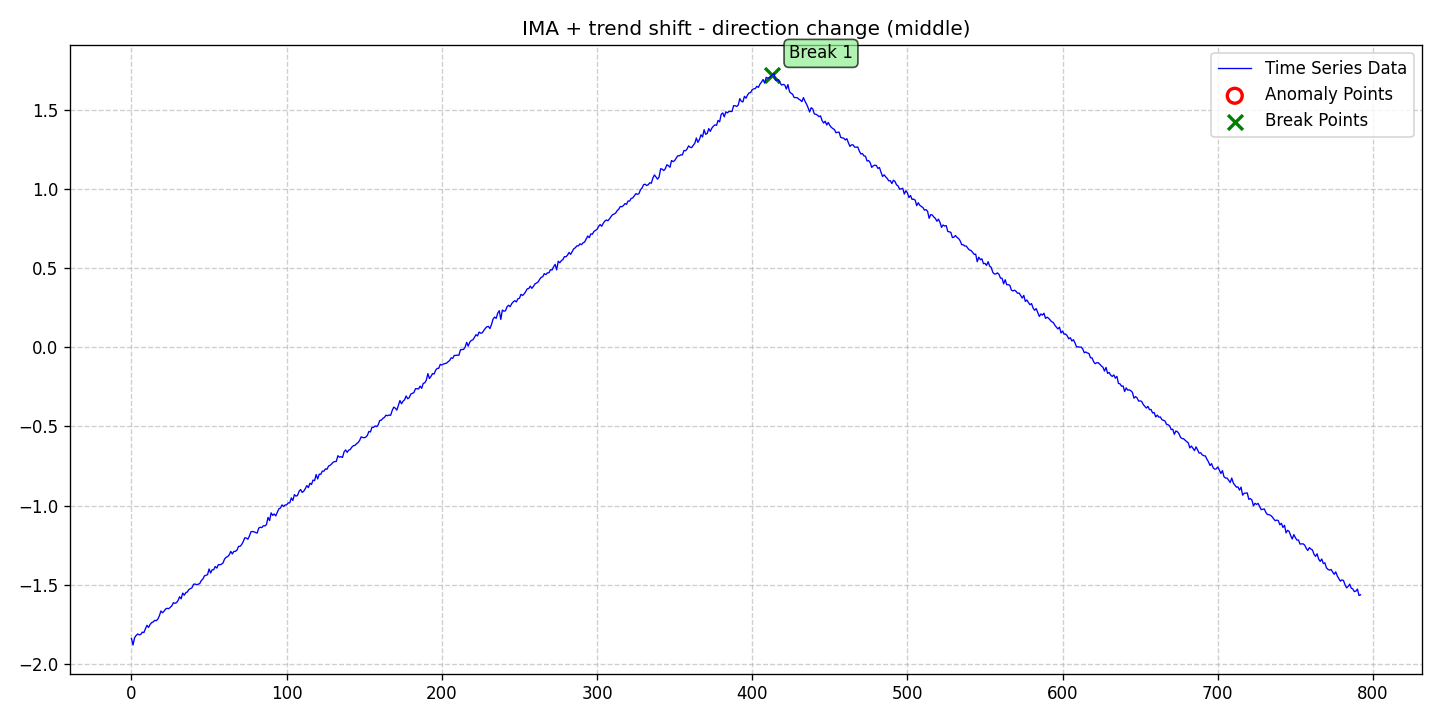

The data file committed next to this chart (first rows):
date, data, stationary, det_lin_up, det_lin_down, det_quad, det_cubic, det_exp, det_damped, stoc_trend, volatility, single_seas, multiple_seas, point_anom_single, point_anom_multi, collect_anom, context_anom, mean_shift, var_shift, trend_shift, point_anom_count, point_anom_location, point_anom_point, collect_anom_count
2020-01-01, -1.84, 0, 0, 0, 0, 0, 0, 0, 1, 0, 0, 0, 0, 0, 0, 0, 0, 0, 1, 0, none, , 0
2020-01-02, -1.881, 0, 0, 0, 0, 0, 0, 0, 1, 0, 0, 0, 0, 0, 0, 0, 0, 0, 1, 0, none, , 0
2020-01-03, -1.836, 0, 0, 0, 0, 0, 0, 0, 1, 0, 0, 0, 0, 0, 0, 0, 0, 0, 1, 0, none, , 0
2020-01-04, -1.821, 0, 0, 0, 0, 0, 0, 0, 1, 0, 0, 0, 0, 0, 0, 0, 0, 0, 1, 0, none, , 0
2020-01-05, -1.812, 0, 0, 0, 0, 0, 0, 0, 1, 0, 0, 0, 0, 0, 0, 0, 0, 0, 1, 0, none, , 0
2020-01-06, -1.817, 0, 0, 0, 0, 0, 0, 0, 1, 0, 0, 0, 0, 0, 0, 0, 0, 0, 1, 0, none, , 0
2020-01-07, -1.814, 0, 0, 0, 0, 0, 0, 0, 1, 0, 0, 0, 0, 0, 0, 0, 0, 0, 1, 0, none, , 0
2020-01-08, -1.8, 0, 0, 0, 0, 0, 0, 0, 1, 0, 0, 0, 0, 0, 0, 0, 0, 0, 1, 0, none, , 0
2020-01-09, -1.803, 0, 0, 0, 0, 0, 0, 0, 1, 0, 0, 0, 0, 0, 0, 0, 0, 0, 1, 0, none, , 0
2020-01-10, -1.779, 0, 0, 0, 0, 0, 0, 0, 1, 0, 0, 0, 0, 0, 0, 0, 0, 0, 1, 0, none, , 0
2020-01-11, -1.757, 0, 0, 0, 0, 0, 0, 0, 1, 0, 0, 0, 0, 0, 0, 0, 0, 0, 1, 0, none, , 0
2020-01-12, -1.77, 0, 0, 0, 0, 0, 0, 0, 1, 0, 0, 0, 0, 0, 0, 0, 0, 0, 1, 0, none, , 0
2020-01-13, -1.751, 0, 0, 0, 0, 0, 0, 0, 1, 0, 0, 0, 0, 0, 0, 0, 0, 0, 1, 0, none, , 0
2020-01-14, -1.74, 0, 0, 0, 0, 0, 0, 0, 1, 0, 0, 0, 0, 0, 0, 0, 0, 0, 1, 0, none, , 0
2020-01-15, -1.736, 0, 0, 0, 0, 0, 0, 0, 1, 0, 0, 0, 0, 0, 0, 0, 0, 0, 1, 0, none, , 0
2020-01-16, -1.725, 0, 0, 0, 0, 0, 0, 0, 1, 0, 0, 0, 0, 0, 0, 0, 0, 0, 1, 0, none, , 0
2020-01-17, -1.728, 0, 0, 0, 0, 0, 0, 0, 1, 0, 0, 0, 0, 0, 0, 0, 0, 0, 1, 0, none, , 0
2020-01-18, -1.718, 0, 0, 0, 0, 0, 0, 0, 1, 0, 0, 0, 0, 0, 0, 0, 0, 0, 1, 0, none, , 0
2020-01-19, -1.696, 0, 0, 0, 0, 0, 0, 0, 1, 0, 0, 0, 0, 0, 0, 0, 0, 0, 1, 0, none, , 0
2020-01-20, -1.666, 0, 0, 0, 0, 0, 0, 0, 1, 0, 0, 0, 0, 0, 0, 0, 0, 0, 1, 0, none, , 0
2020-01-21, -1.678, 0, 0, 0, 0, 0, 0, 0, 1, 0, 0, 0, 0, 0, 0, 0, 0, 0, 1, 0, none, , 0
2020-01-22, -1.668, 0, 0, 0, 0, 0, 0, 0, 1, 0, 0, 0, 0, 0, 0, 0, 0, 0, 1, 0, none, , 0
2020-01-23, -1.654, 0, 0, 0, 0, 0, 0, 0, 1, 0, 0, 0, 0, 0, 0, 0, 0, 0, 1, 0, none, , 0
2020-01-24, -1.649, 0, 0, 0, 0, 0, 0, 0, 1, 0, 0, 0, 0, 0, 0, 0, 0, 0, 1, 0, none, , 0
2020-01-25, -1.652, 0, 0, 0, 0, 0, 0, 0, 1, 0, 0, 0, 0, 0, 0, 0, 0, 0, 1, 0, none, , 0
2020-01-26, -1.643, 0, 0, 0, 0, 0, 0, 0, 1, 0, 0, 0, 0, 0, 0, 0, 0, 0, 1, 0, none, , 0
2020-01-27, -1.634, 0, 0, 0, 0, 0, 0, 0, 1, 0, 0, 0, 0, 0, 0, 0, 0, 0, 1, 0, none, , 0
2020-01-28, -1.614, 0, 0, 0, 0, 0, 0, 0, 1, 0, 0, 0, 0, 0, 0, 0, 0, 0, 1, 0, none, , 0
2020-01-29, -1.618, 0, 0, 0, 0, 0, 0, 0, 1, 0, 0, 0, 0, 0, 0, 0, 0, 0, 1, 0, none, , 0
2020-01-30, -1.614, 0, 0, 0, 0, 0, 0, 0, 1, 0, 0, 0, 0, 0, 0, 0, 0, 0, 1, 0, none, , 0
2020-01-31, -1.601, 0, 0, 0, 0, 0, 0, 0, 1, 0, 0, 0, 0, 0, 0, 0, 0, 0, 1, 0, none, , 0
2020-02-01, -1.576, 0, 0, 0, 0, 0, 0, 0, 1, 0, 0, 0, 0, 0, 0, 0, 0, 0, 1, 0, none, , 0
2020-02-02, -1.59, 0, 0, 0, 0, 0, 0, 0, 1, 0, 0, 0, 0, 0, 0, 0, 0, 0, 1, 0, none, , 0
2020-02-03, -1.553, 0, 0, 0, 0, 0, 0, 0, 1, 0, 0, 0, 0, 0, 0, 0, 0, 0, 1, 0, none, , 0
2020-02-04, -1.567, 0, 0, 0, 0, 0, 0, 0, 1, 0, 0, 0, 0, 0, 0, 0, 0, 0, 1, 0, none, , 0
2020-02-05, -1.551, 0, 0, 0, 0, 0, 0, 0, 1, 0, 0, 0, 0, 0, 0, 0, 0, 0, 1, 0, none, , 0
2020-02-06, -1.546, 0, 0, 0, 0, 0, 0, 0, 1, 0, 0, 0, 0, 0, 0, 0, 0, 0, 1, 0, none, , 0
2020-02-07, -1.53, 0, 0, 0, 0, 0, 0, 0, 1, 0, 0, 0, 0, 0, 0, 0, 0, 0, 1, 0, none, , 0
2020-02-08, -1.525, 0, 0, 0, 0, 0, 0, 0, 1, 0, 0, 0, 0, 0, 0, 0, 0, 0, 1, 0, none, , 0
2020-02-09, -1.519, 0, 0, 0, 0, 0, 0, 0, 1, 0, 0, 0, 0, 0, 0, 0, 0, 0, 1, 0, none, , 0
2020-02-10, -1.498, 0, 0, 0, 0, 0, 0, 0, 1, 0, 0, 0, 0, 0, 0, 0, 0, 0, 1, 0, none, , 0
2020-02-11, -1.496, 0, 0, 0, 0, 0, 0, 0, 1, 0, 0, 0, 0, 0, 0, 0, 0, 0, 1, 0, none, , 0
2020-02-12, -1.501, 0, 0, 0, 0, 0, 0, 0, 1, 0, 0, 0, 0, 0, 0, 0, 0, 0, 1, 0, none, , 0
2020-02-13, -1.497, 0, 0, 0, 0, 0, 0, 0, 1, 0, 0, 0, 0, 0, 0, 0, 0, 0, 1, 0, none, , 0
2020-02-14, -1.493, 0, 0, 0, 0, 0, 0, 0, 1, 0, 0, 0, 0, 0, 0, 0, 0, 0, 1, 0, none, , 0
2020-02-15, -1.474, 0, 0, 0, 0, 0, 0, 0, 1, 0, 0, 0, 0, 0, 0, 0, 0, 0, 1, 0, none, , 0
2020-02-16, -1.465, 0, 0, 0, 0, 0, 0, 0, 1, 0, 0, 0, 0, 0, 0, 0, 0, 0, 1, 0, none, , 0
2020-02-17, -1.445, 0, 0, 0, 0, 0, 0, 0, 1, 0, 0, 0, 0, 0, 0, 0, 0, 0, 1, 0, none, , 0
2020-02-18, -1.44, 0, 0, 0, 0, 0, 0, 0, 1, 0, 0, 0, 0, 0, 0, 0, 0, 0, 1, 0, none, , 0
2020-02-19, -1.437, 0, 0, 0, 0, 0, 0, 0, 1, 0, 0, 0, 0, 0, 0, 0, 0, 0, 1, 0, none, , 0
2020-02-20, -1.401, 0, 0, 0, 0, 0, 0, 0, 1, 0, 0, 0, 0, 0, 0, 0, 0, 0, 1, 0, none, , 0
2020-02-21, -1.426, 0, 0, 0, 0, 0, 0, 0, 1, 0, 0, 0, 0, 0, 0, 0, 0, 0, 1, 0, none, , 0
2020-02-22, -1.406, 0, 0, 0, 0, 0, 0, 0, 1, 0, 0, 0, 0, 0, 0, 0, 0, 0, 1, 0, none, , 0
2020-02-23, -1.406, 0, 0, 0, 0, 0, 0, 0, 1, 0, 0, 0, 0, 0, 0, 0, 0, 0, 1, 0, none, , 0
2020-02-24, -1.385, 0, 0, 0, 0, 0, 0, 0, 1, 0, 0, 0, 0, 0, 0, 0, 0, 0, 1, 0, none, , 0
2020-02-25, -1.395, 0, 0, 0, 0, 0, 0, 0, 1, 0, 0, 0, 0, 0, 0, 0, 0, 0, 1, 0, none, , 0
2020-02-26, -1.373, 0, 0, 0, 0, 0, 0, 0, 1, 0, 0, 0, 0, 0, 0, 0, 0, 0, 1, 0, none, , 0
2020-02-27, -1.375, 0, 0, 0, 0, 0, 0, 0, 1, 0, 0, 0, 0, 0, 0, 0, 0, 0, 1, 0, none, , 0
2020-02-28, -1.37, 0, 0, 0, 0, 0, 0, 0, 1, 0, 0, 0, 0, 0, 0, 0, 0, 0, 1, 0, none, , 0
2020-02-29, -1.363, 0, 0, 0, 0, 0, 0, 0, 1, 0, 0, 0, 0, 0, 0, 0, 0, 0, 1, 0, none, , 0
... 733 more rows
